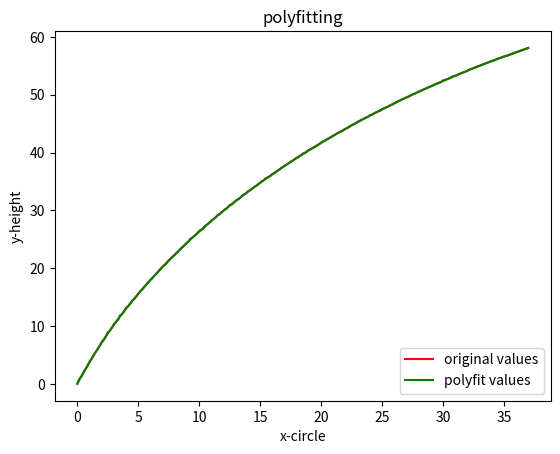

The matplotlib source for this figure:
import numpy as np
import matplotlib.pyplot as plt

"""
只是一个验证用的py文件
"""
#定义x、y散点坐标
# x = [0.284271247461902,4.30228320103704,7.82945715469326,10.9991987097171,13.8927201313068,16.5638586749397,
#                19.0505047794389,21.3805376641446,23.5751878329105,25.6510717507116,27.6214886532175,29.497282544482,
#                31.2874354311266,32.9994877027668,34.6398435502516,36.2139976952066,37.7267069006199,39.1821218777734,
#                40.5838902367021,41.9352378990735,43.239034243875,44.4978447955524,45.7139742518337,46.8895019345168,
#                48.0263112349928,49.1261142545117,50.1904725653963,51.2208148152996,52.2184517427256,53.18458905482,
#                54.1203385282842,55.0267276243018,55.9047078536121,56.7551620846778,57.5789109535755,58.3767185067828,
#                59.1492971859211,59.8973122455971,60.621385680884]
# x = [0,1.96,3.82,5.48,7.26,8.92,10.34,
# 11.96,13.2,14.4,15.6,16.8,18,19.1,20.3,21.4,22.3,23.44,24.4,25.4,26.44,27.36,28.24,29.34,30.1,30.9,31.7,32.6,33.3,34.14,
# 34.74,35.6,36.4,36.96,37.8,38.42,39.1,39.82,40.48,41.2,41.8,42.36,43.04,43.64,44.1,44.74,45.34,45.94,46.42,46.96,47.5,48,
# 48.6,49.02,49.54,50.1,50.52,51,51.5,51.9,52.44,52.8,53.26,53.7,54.1,54.6,54.96,55.4,55.8,56.22,56.6,56.96,57.32,57.7,58.16
# ]
# x = [0,1.08,1.96,2.8,3.82,4.6,5.48,6.3,7.26,7.84,8.92,9.42,10.34,10.9,11.96,12.3,13.2,13.68,14.4,14.88,15.6,16.2,
# 16.8,17.42,18,18.54,19.1,19.7,20.3,20.7,21.4,21.86,22.3,22.8,23.44,23.86,24.4,25.04,25.4,25.88,26.44,26.7,27.36,
# 27.7,28.24,28.6,29.34,29.5,30.1,30.3,30.9,31.12,31.7,31.96,32.6,32.8,33.3,33.56,34.14,34.3,34.74,35.1,35.6,35.8,
# 36.4,36.52,36.96,37.36,37.8,38.04,38.42,38.7,39.1,39.46,39.82,40,40.48,40.7,41,41.3,41.8,41.9,42.36,42.6,43.04,
# 43.16,43.64,43.7,44.1,44.34,44.74,44.94,45.34,45.6,45.94,46.1,46.42,46.6,46.96,47.26,47.5,47.7,48,48.3,48.6,48.8,
# 49.02,49.3,49.54,49.7,50.1,50.26,50.52,50.76,51,51.2,51.5,51.7,51.9,52.1,52.44,52.6,52.8,53.1,53.26,53.4,53.7,
# 53.9,54.1,54.3,54.6,54.7,54.96,55.2,55.4,55.6,55.8,55.94,56.22,56.4,56.6,56.7,56.96,57.1,57.32,57.5,57.7,57.78,58.16
# ]
y = [
0,0.7,1.08,1.4,1.96,2.4,2.8,3.3,3.82,4.2,4.6,5.1,5.48,5.9,6.3,6.7,7.26,7.5,7.84,8.3,8.92,9.1,9.42,9.8,
10.34,10.6,10.9,11.2,11.82,11.96,12.3,12.64,13.2,13.3,13.68,13.9,14.4,14.6,14.88,15.22,15.6,15.9,
16.2,16.44,16.8,17.06,17.42,17.7,18,18.2,18.54,18.8,19.1,19.36,19.7,20,20.3,20.5,20.7,21,21.4,21.58,
21.86,22.1,22.3,22.62,22.8,23.1,23.44,23.6,23.86,24.16,24.4,24.62,25.04,25.2,25.4,25.6,25.88,26.1,
26.44,26.56,26.7,26.98,27.36,27.5,27.7,27.94,28.24,28.4,28.6,28.8,29.2,29.26,29.5,29.7,30,30.2,
30.3,30.6,30.9,31,31.12,31.4,31.7,31.8,31.96,32.2,32.5,32.7,32.8,33,33.3,33.4,33.56,33.8,34,
34.2,34.3,34.6,34.74,35.04,35.1,35.4,35.6,35.7,35.8,36,36.26,36.4,36.52,36.8,36.96,37.1,37.36,37.5,
37.7,37.86,38.04,38.16,38.42,38.5,38.7,38.9,39.1,39.16,39.46,39.52,39.82,39.9,40,40.26,40.48,40.56,40.7,
40.8,41,41.1,41.3,41.5,41.7,41.9,41.98,42.1,42.36,42.4,42.6,42.7,42.92,43.04,43.24,43.4,43.52,43.6,43.7,
43.92,44.1,44.2,44.34,44.56,44.74,44.84,44.94,45.1,45.34,45.4,45.6,45.7,45.84,45.94,46.1,46.2,46.42,46.5,
46.6,46.8,46.96,47,47.22,47.26,47.5,47.6,47.7,47.8,47.92,48.1,48.2,48.3,48.5,48.6,48.8,48.9,49.02,49.2,
49.3,49.4,49.54,49.6,49.7,49.9,50.02,50.14,50.26,50.4,50.52,50.62,50.76,50.88,51,51.1,51.2,51.32,51.42,
51.54,51.64,51.8,51.9,52,52.1,52.2,52.44,52.5,52.6,52.7,52.8,52.9,53.1,53.2,53.26,53.34,53.5,53.6,53.7,
53.8,53.9,54,54.1,54.3,54.38,54.5,54.6,54.66,54.78,54.9,54.96,55.1,55.2,55.3,55.4,55.5,55.6,55.7,55.8,55.9,55.94,
56.1,56.22,56.3,56.4,56.5,56.6,56.66,56.7,56.8,56.96,57,57.1,57.24,57.32,57.42,57.5,57.6,57.7,57.8,57.9,57.96,58.08

]
y = np.array(y)
print('x is :\n',y)
num = [i for i in np.arange(0,len(y)/8,0.125)]
x = np.array(num)
print('y is :\n',y)
#用7次多项式拟合
f1 = np.polyfit(x, y, 17)
# print('f1 is :\n',f1)
p1 = np.poly1d(f1)
# print('p1 is :\n',p1)
yvals = p1(x)
plot1 = plt.plot(x, y, 'r',label='original values')
plot2 = plt.plot(x, yvals, 'g',label='polyfit values')
plt.xlabel('x-circle')
plt.ylabel('y-height')
plt.legend(loc=4) #指定legend的位置右下角
plt.title('polyfitting')
plt.show()

w = 15 # 高度15
print("w={}, value={}".format(w,(p1-w).roots))

top_3_index = (abs(y-yvals)).argsort()[::-1][0:3]
top_3_y_values = [y[i] for i in top_3_index]
print('差值最大前三索引{},值{}'.format(top_3_index,top_3_y_values))
print('差值最大的是{}，插值最大的索引{},y值是{}'.format(np.max(abs(y-yvals)),np.argmax(abs(y-yvals)),y[np.argmax(abs(y-yvals))]))
# print('y-yvals',y-yvals)
# y_fit = []
# for i in x:
#     y_fit.append(p1(i))
# res = list(zip(y_fit,y))
# print(res)
